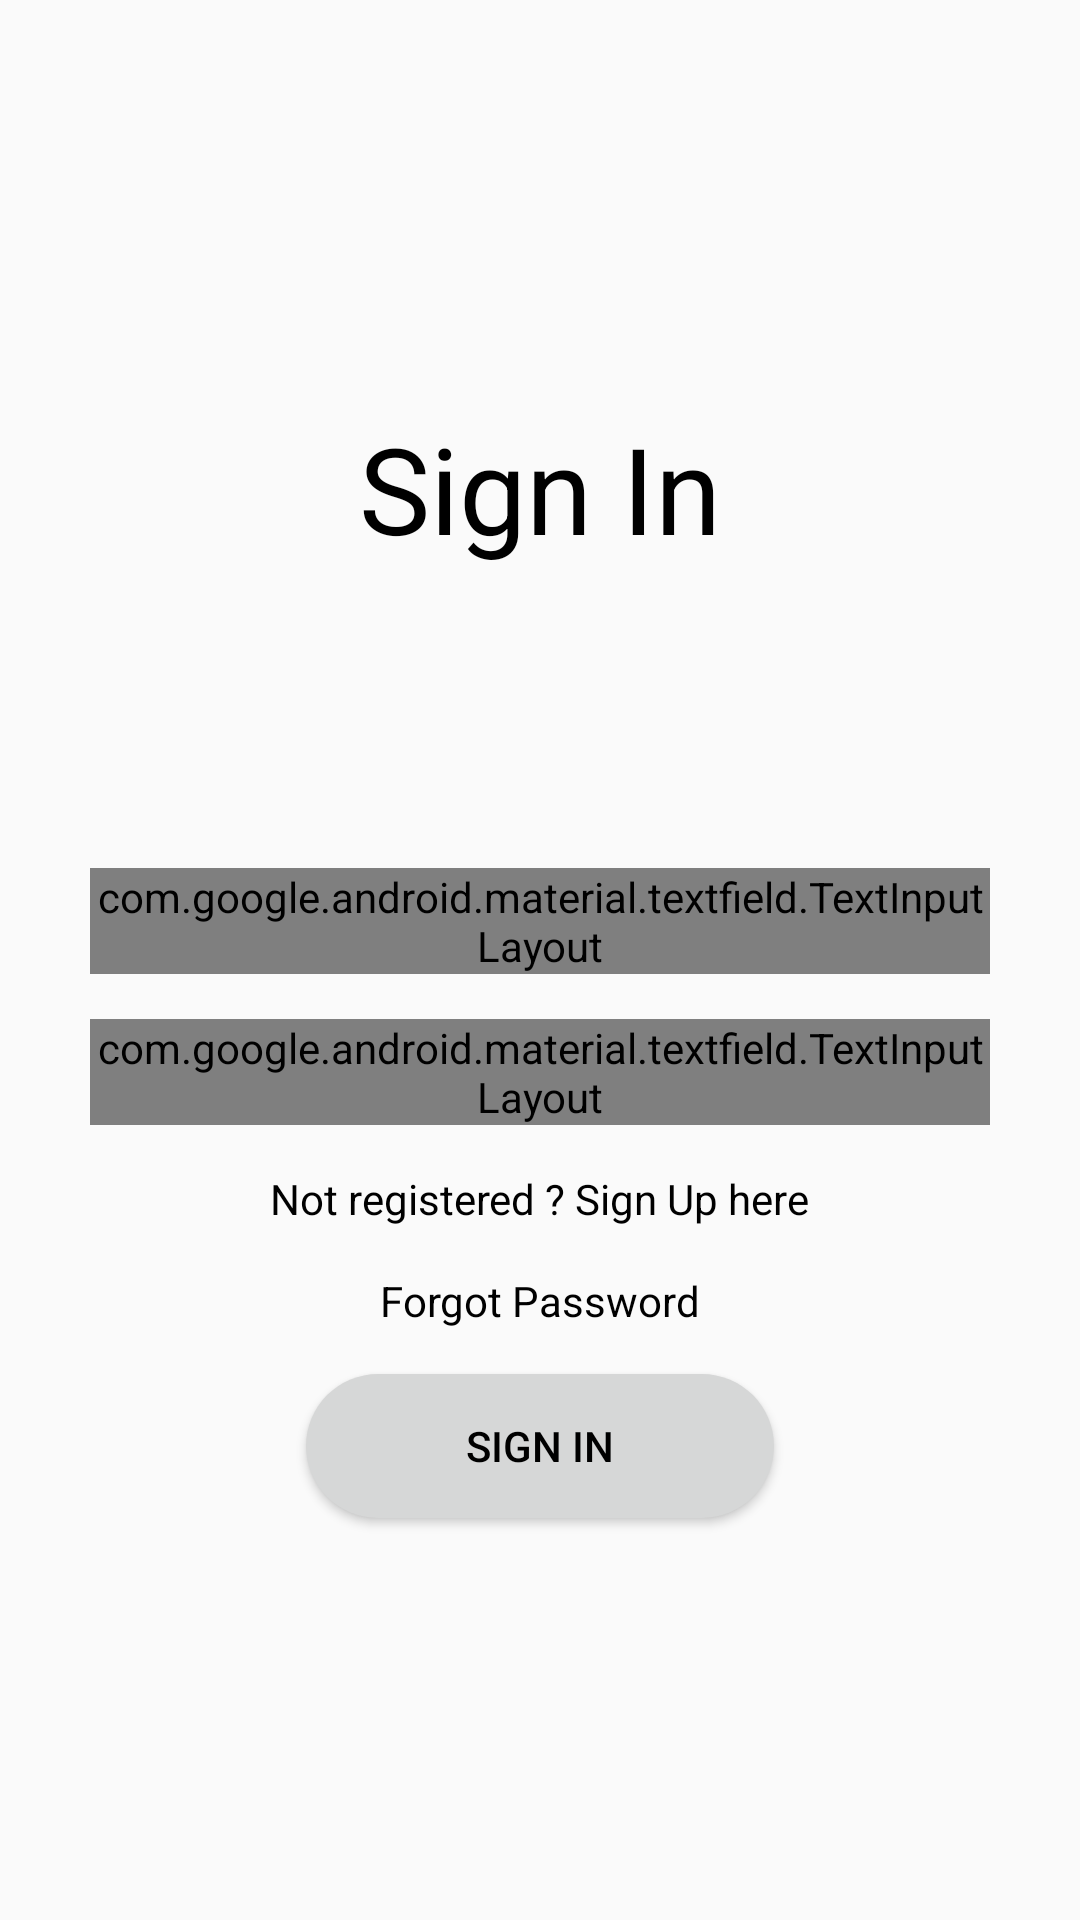

Android layout source for this screen:
<!-- AndroidManifest.xml: application theme AppTheme -->
<!-- res/layout/activity_login_auth.xml -->
<?xml version="1.0" encoding="utf-8"?>
<RelativeLayout
    xmlns:android="http://schemas.android.com/apk/res/android"
    xmlns:app="http://schemas.android.com/apk/res-auto"
    xmlns:tools="http://schemas.android.com/tools"
    android:layout_width="match_parent"
    android:layout_height="match_parent"
    android:orientation="vertical"
    tools:context=".googleAuth.login_auth">


    <TextView
        android:id="@+id/textView4"
        android:layout_width="wrap_content"
        android:layout_height="wrap_content"
        android:text="Sign In"
        android:textColor="@android:color/black"
        android:textSize="40sp"
        android:layout_marginTop="136dp"
        android:layout_centerHorizontal="true"/>


    <com.google.android.material.textfield.TextInputLayout
        android:id="@+id/editText"
        style="@style/Widget.MaterialComponents.TextInputLayout.OutlinedBox"
        android:layout_width="300dp"
        android:layout_height="wrap_content"
        app:errorEnabled="true"
        android:layout_below="@id/textView4"
        android:layout_marginTop="100dp"
        android:layout_centerHorizontal="true"
        app:boxCornerRadiusBottomEnd="50dp"
        app:boxCornerRadiusTopEnd="50dp"
        app:boxCornerRadiusBottomStart="50dp"
        app:boxCornerRadiusTopStart="50dp">

        <com.google.android.material.textfield.TextInputEditText
            android:layout_width="match_parent"
            android:layout_height="match_parent"
            android:ems="10"
            android:hint="Email"
            android:inputType="textEmailAddress"
            android:textCursorDrawable="@color/design_default_color_primary" />
    </com.google.android.material.textfield.TextInputLayout>

<com.google.android.material.textfield.TextInputLayout
    android:id="@+id/editText2"
    style="@style/Widget.MaterialComponents.TextInputLayout.OutlinedBox"
    android:layout_width="300dp"
    android:layout_height="wrap_content"
    app:errorEnabled="true"
    android:layout_below="@id/editText"
    android:layout_marginTop="15dp"
    android:layout_centerHorizontal="true"
    app:passwordToggleEnabled="true"
    app:boxCornerRadiusBottomEnd="50dp"
    app:boxCornerRadiusTopEnd="50dp"
    app:boxCornerRadiusBottomStart="50dp"
    app:boxCornerRadiusTopStart="50dp">
    <com.google.android.material.textfield.TextInputEditText
        android:layout_width="match_parent"
        android:layout_height="match_parent"
        android:ems="10"
        android:hint="Password"
        android:inputType="textPassword"/>
</com.google.android.material.textfield.TextInputLayout>

    <TextView
        android:id="@+id/textView"
        android:layout_width="wrap_content"
        android:layout_height="wrap_content"
        android:text="Not registered ? Sign Up here"
        android:textColor="@android:color/black"
        android:layout_below="@id/editText2"
        android:layout_centerHorizontal="true"
        android:layout_marginTop="15dp"/>

    <TextView
        android:id="@+id/reset_password"
        android:layout_width="wrap_content"
        android:layout_height="wrap_content"
        android:layout_marginTop="15dp"
        android:text="Forgot Password"
        android:textColor="@android:color/black"
        android:layout_below="@id/textView"
        android:layout_centerHorizontal="true"/>

    <Button
        android:id="@+id/button2"
        android:layout_width="156dp"
        android:layout_height="wrap_content"
        android:layout_marginTop="15dp"
        android:text="Sign In"
        android:textColor="@android:color/black"
        android:layout_below="@id/reset_password"
        android:layout_centerHorizontal="true"
        android:background="@drawable/rounded_btn"/>














    <ProgressBar
        android:id="@+id/progressBar"
        style="?android:attr/progressBarStyleLarge"
        android:layout_width="103dp"
        android:layout_height="95dp"
        android:visibility="invisible"
        android:layout_centerInParent="true"/>















</RelativeLayout>
<!-- resources referenced by this layout -->
<resources>
  <!-- drawable rounded_btn (drawable) -->
  <?xml version="1.0" encoding="utf-8"?>
  <selector xmlns:android="http://schemas.android.com/apk/res/android">
  
      <item>
          <shape xmlns:android="http://schemas.android.com/apk/res/android"
              android:shape="rectangle">
              <solid android:color="#d6d7d7"/>
              <corners android:radius="50dp"/>
          </shape>
      </item>
  </selector>
  <style name="AppTheme" parent="Theme.AppCompat.Light.NoActionBar">
          
          <item name="colorPrimary">@color/colorPrimary</item>
          <item name="colorPrimaryDark">@color/colorPrimaryDark</item>
          <item name="colorAccent">@color/colorAccent</item>
          <item name="android:textColor">@android:color/white</item>
      </style>
  <color name="colorPrimary">#008577</color>
  <color name="colorPrimaryDark">#00574B</color>
  <color name="colorAccent">#D81B60</color>
</resources>
